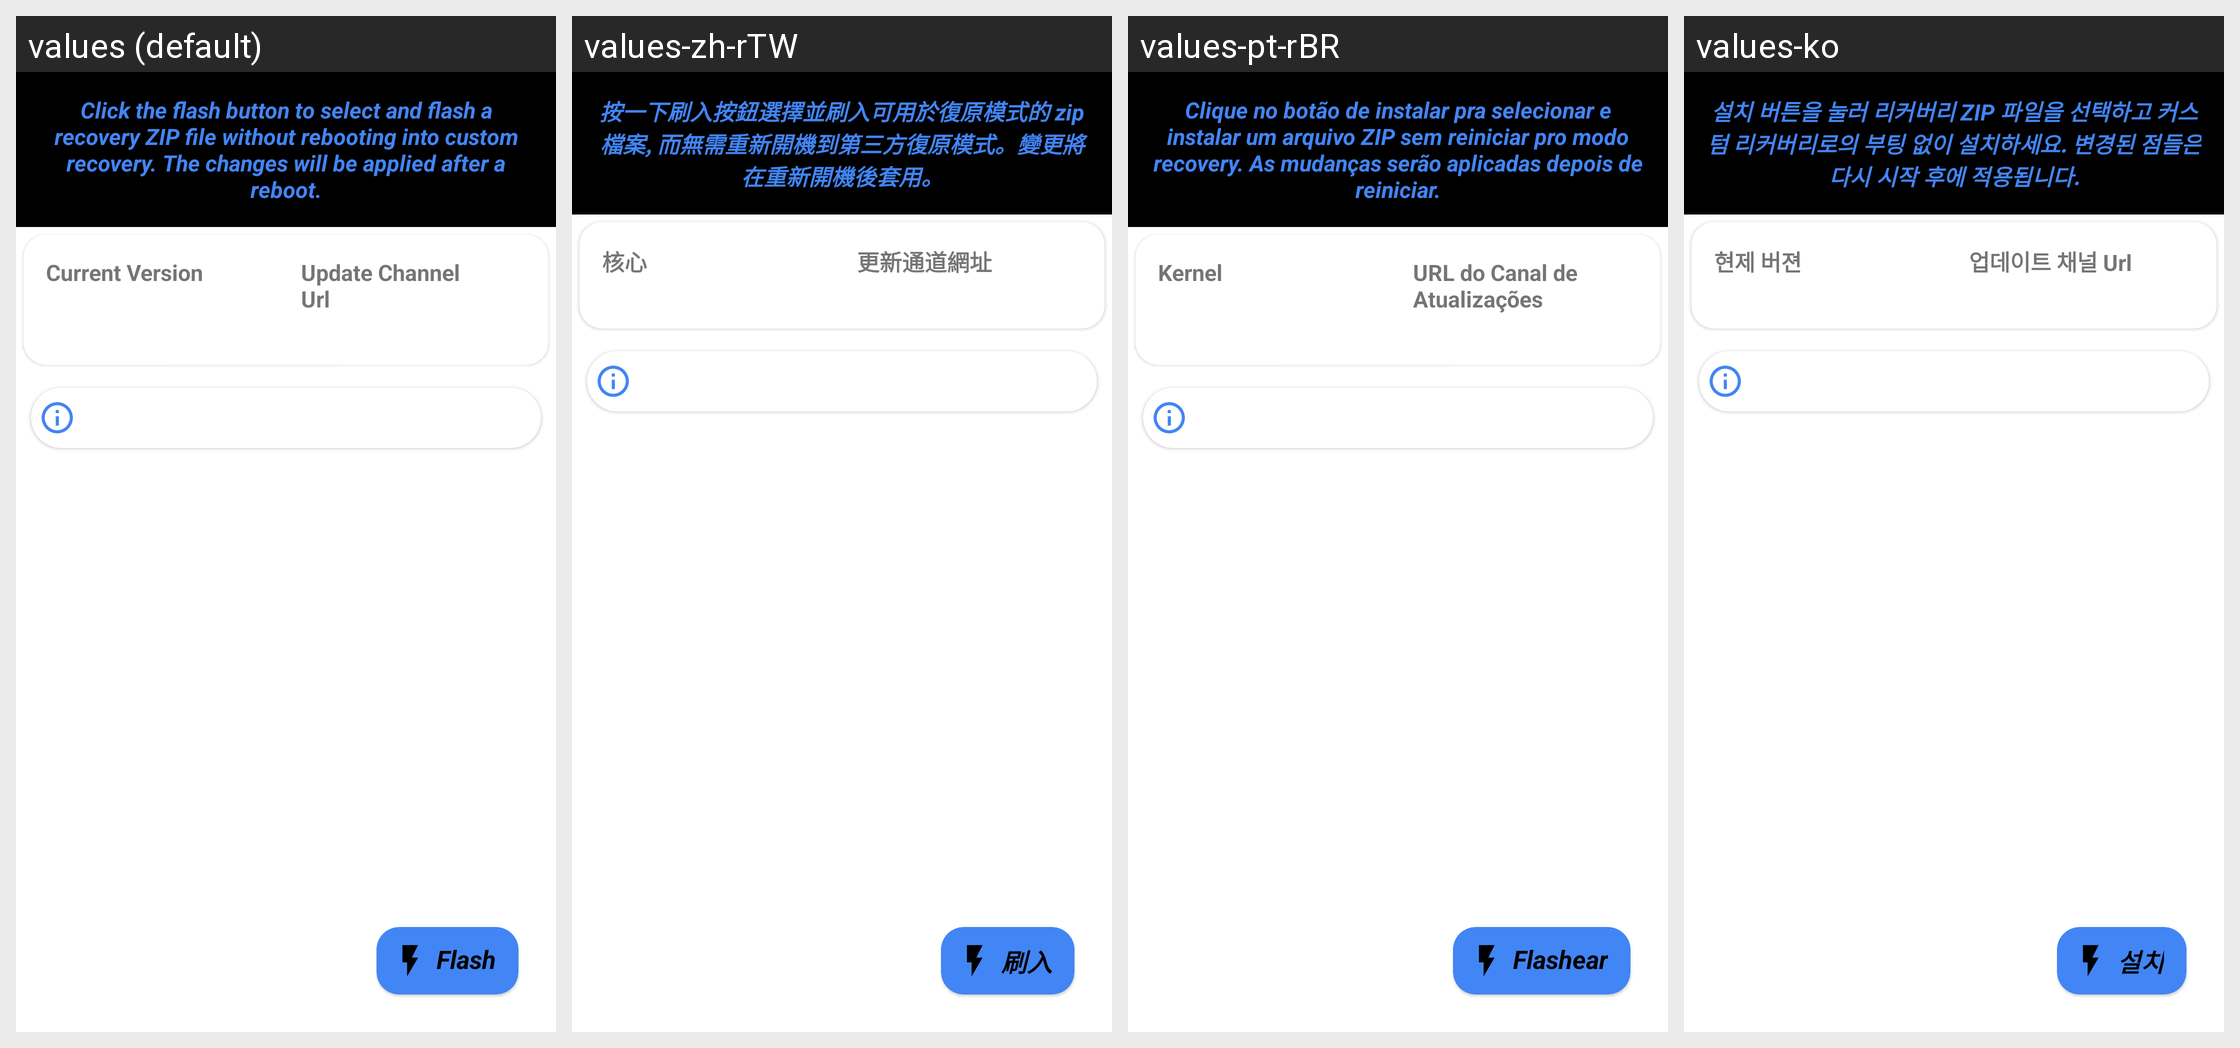

The same Android screen rendered under several of its app's locales, left to right. List the strings drawn on it with the default value and each locale's translation.
Android screen res/layout/fragment_flasher.xml rendered under 4 locales, left to right: values (default), values-zh-rTW, values-pt-rBR, values-ko. Device: Nexus 5 (rendered at 1080×1920; each locale shown at half size, 540×960, under a caption strip naming it); theme AppTheme.
Other locales in the repository, not shown: values-am, values-el, values-fr, values-it, values-ru, values-zh-rCN.
Strings drawn on this screen, with the default value and each locale's value (text and hints the layout hard-codes, and strings that could not be matched under every locale, appear in the picture but are not listed):

flasher_summary
  values: Click the flash button to select and flash a recovery ZIP file without rebooting into custom recovery. The changes will be applied after a reboot.
  values-zh-rTW: 按一下刷入按鈕選擇並刷入可用於復原模式的 zip 檔案, 而無需重新開機到第三方復原模式。變更將在重新開機後套用。
  values-pt-rBR: Clique no botão de instalar pra selecionar e instalar um arquivo ZIP sem reiniciar pro modo recovery. As mudanças serão aplicadas depois de reiniciar.
  values-ko: 설치 버튼을 눌러 리커버리 ZIP 파일을 선택하고 커스텀 리커버리로의 부팅 없이 설치하세요. 변경된 점들은 다시 시작 후에 적용됩니다.

kernel
  values: Current Version
  values-zh-rTW: 核心
  values-pt-rBR: Kernel
  values-ko: 현제 버젼

update_channel
  values: Update Channel Url
  values-zh-rTW: 更新通道網址
  values-pt-rBR: URL do Canal de Atualizações
  values-ko: 업데이트 채널 Url

flash
  values: Flash
  values-zh-rTW: 刷入
  values-pt-rBR: Flashear
  values-ko: 설치
